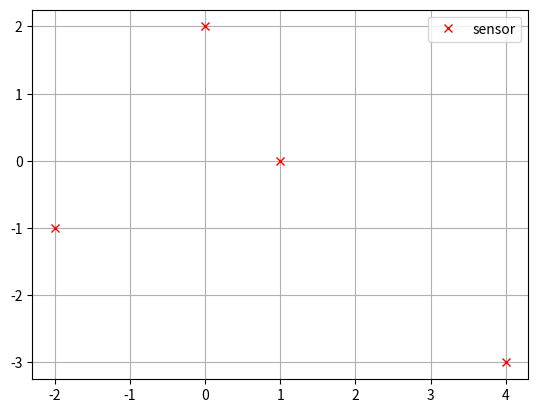
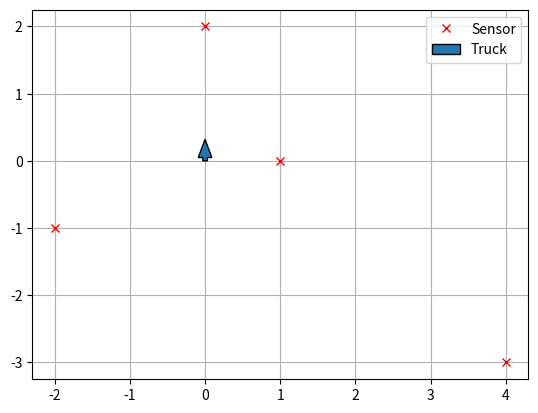

The script that saved these images, in order:
import numpy as np # Importera biblioteket numpy och kalla det np
import itertools # Importera modulen itertools för att generera permutationer av en lista
from sympy import Symbol, nsolve # Importera Symbol och nsolve från sympy
from sympy import* # Importera alla andra moduler från sympy
import matplotlib.pyplot as plt
# Skapa en lista av koordinater för fyra punkter
pos=[[0,1,-2,4], #x
     [2,0,-1,-3]] #y

# Skapa en lista av vinklar
angles=[pi*3/2,atan(1/2)+pi/2,pi+atan(4/3),0]

# Skapa tre symboler för okända variabler
px=Symbol('px') 
py=Symbol('py')
theta=Symbol('theta')

# Skapa en funktion test som testar om ett ekvationsystem har en lösning
def test(combo,pos,angles):
    eqn=[] # Skapa en tom lista för ekvationer
    for i in range (len(combo)): # Loopa genom permutationen och skapa en ekvation för varje punkt
        P=np.array([[1,0,-px],[0,1,-py]]) 
        R=np.array([[cos(theta),sin(theta)],[-sin(theta),cos(theta)]]) 
        v=np.array([-sin(angles[combo[i]]),cos(angles[combo[i]])])
        U=np.array([[pos[0][i]],[pos[1][i]],[1]]) 
        eqn.append(np.matmul(np.matmul(np.matmul(v,R),P),U)) # Lägg till ekvationen för den aktuella punkten i listan med ekvationer
    try:
        sol= nsolve((eqn),(px,py,theta),(1,-3,-0.1)) # Försök att lösa systemet av ekvationer med nsolve från sympy
        print("löst") 
        soltheta=sol[2]%np.pi # Beräkna lösningen för theta
        print("x",round(sol[0],3), "y",round(sol[1],3),"theta",soltheta) 
    except (ValueError,ZeroDivisionError): # Om systemet inte har en lösning
        print("saknar") 
        return 
    return 

n=4 #antal sensroer
vectors = [list(perm) for perm in itertools.permutations(range(n))] # Skapa en lista av alla möjliga permutationer av en lista med n element

#for combo in vectors: # Loopa genom alla möjliga permutationer
    #print(combo) 
    #test(combo,pos,angles) # Testar om permutationen har en lösning
plt.plot(pos[0],pos[1],'xr',label="sensor")
plt.grid()
plt.legend()
plt.show()
plt.plot(pos[0],pos[1],'xr',label="Sensor")

plt.grid(zorder=0)
plt.arrow(0,0,0,0.05,width=0.06,label="Truck",zorder=2)
plt.legend()
plt.show()
